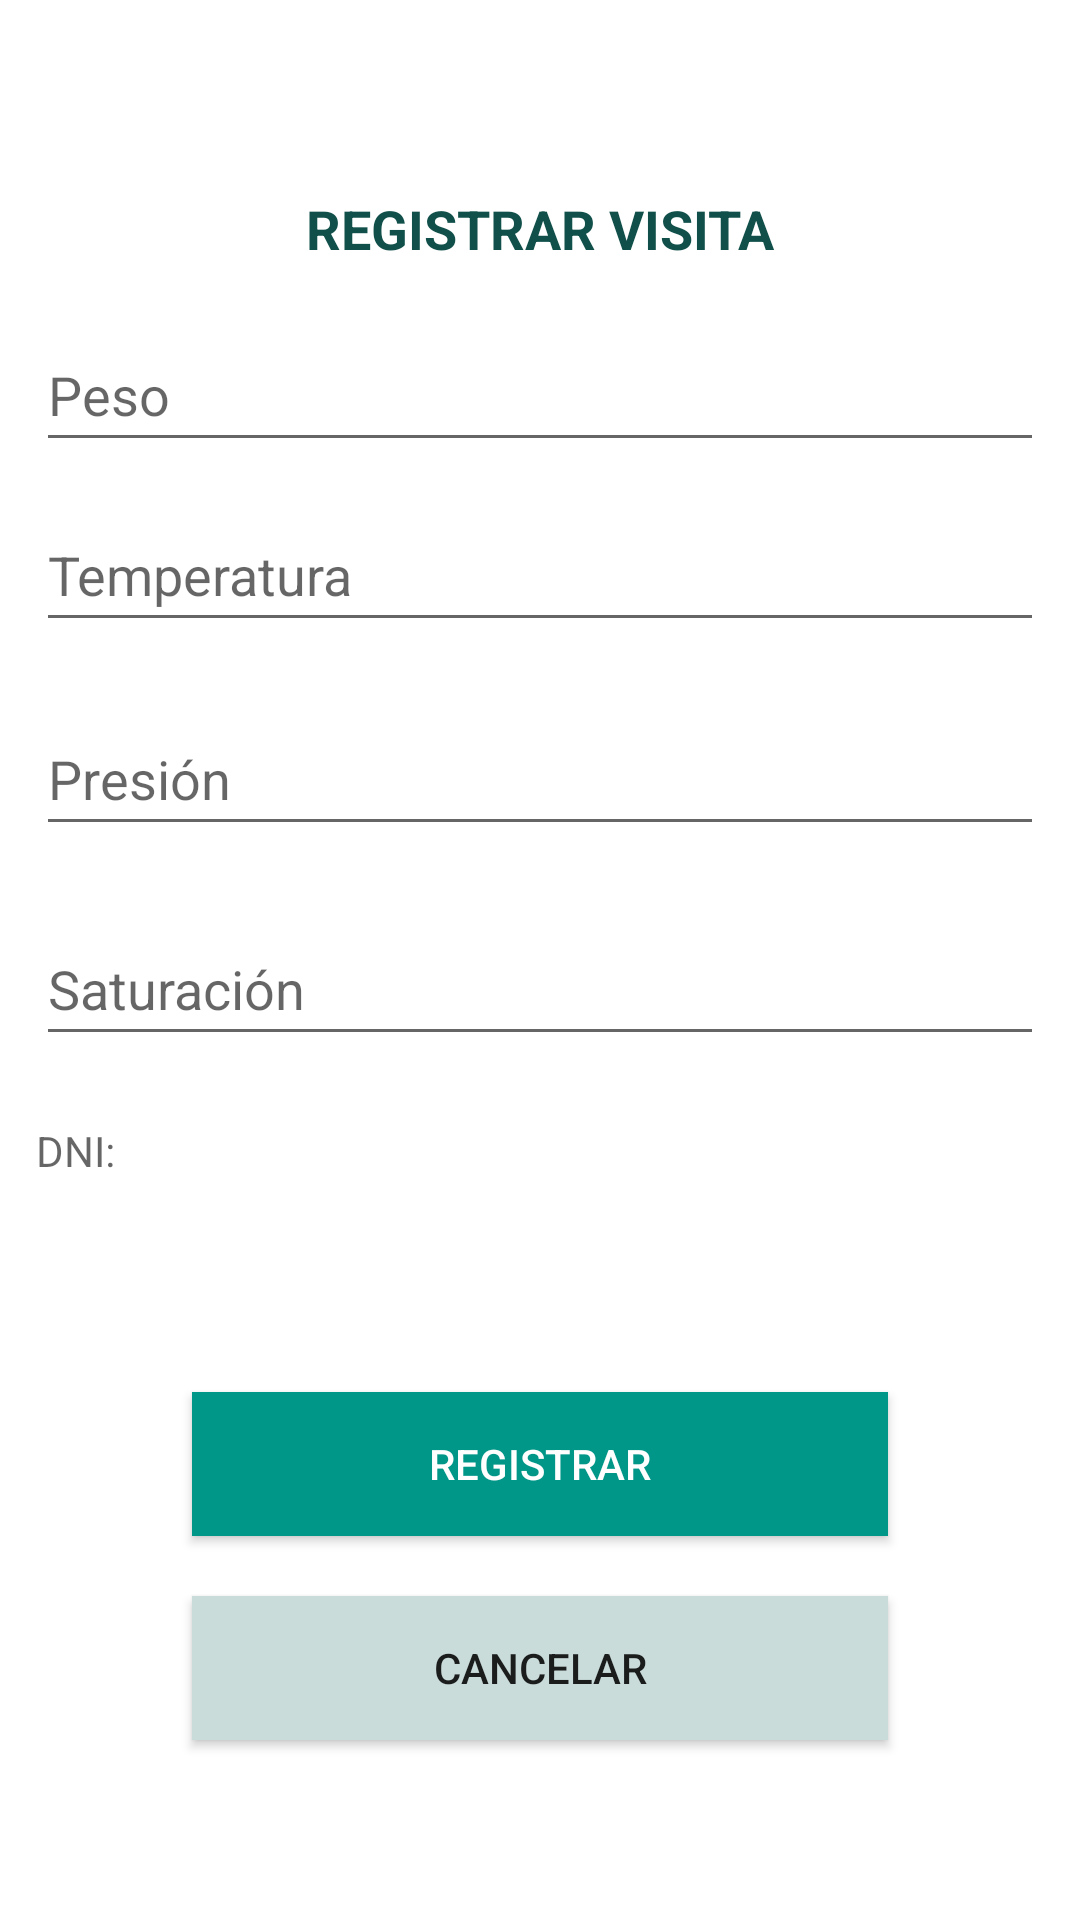

Layout XML and referenced resources for this Android screen:
<!-- AndroidManifest.xml: application theme Theme.VisitaMedica -->
<!-- res/layout/activity_registrar_visita.xml -->
<?xml version="1.0" encoding="utf-8"?>
<FrameLayout xmlns:android="http://schemas.android.com/apk/res/android"
    xmlns:app="http://schemas.android.com/apk/res-auto"
    xmlns:tools="http://schemas.android.com/tools"
    android:layout_width="match_parent"
    android:layout_height="match_parent"
    android:background="#FFFFFF"
    android:orientation="vertical">

    <TextView
        android:id="@+id/txtTittle_RegVisit"
        android:layout_width="match_parent"
        android:layout_height="wrap_content"
        android:layout_gravity="center_horizontal"
        android:layout_marginTop="64dp"
        android:layout_marginBottom="20dp"
        android:text="@string/txtTittle_registerVisit"
        android:textAlignment="center"
        android:textColor="#11504A"
        android:textColorHighlight="#009688"
        android:textSize="18sp"
        android:textStyle="bold" />

    <EditText
        android:id="@+id/editWeight"
        android:layout_width="match_parent"
        android:layout_height="wrap_content"
        android:layout_marginStart="12dp"
        android:layout_marginTop="106dp"
        android:layout_marginEnd="12dp"
        android:hint="Peso"
        android:inputType="textPersonName"
        android:minHeight="48dp" />


    <EditText
        android:id="@+id/editTemperature"
        android:layout_width="match_parent"
        android:layout_height="wrap_content"
        android:layout_marginStart="12dp"
        android:layout_marginTop="166dp"
        android:layout_marginEnd="12dp"
        android:hint="Temperatura"
        android:inputType="textPersonName"
        android:minHeight="48dp" />


    <EditText
        android:id="@+id/editPresion"
        android:layout_width="match_parent"
        android:layout_height="wrap_content"
        android:layout_marginStart="12dp"
        android:layout_marginTop="234dp"
        android:layout_marginEnd="12dp"
        android:hint="Presión"
        android:inputType="number"
        android:minHeight="48dp" />


    <EditText
        android:id="@+id/editSaturación"
        android:layout_width="match_parent"
        android:layout_height="wrap_content"
        android:layout_marginStart="12dp"
        android:layout_marginTop="304dp"
        android:layout_marginEnd="12dp"
        android:hint="Saturación"
        android:inputType="textPersonName"
        android:minHeight="48dp" />



    <Button
        android:id="@+id/btnRegister"
        android:layout_width="match_parent"
        android:layout_height="wrap_content"
        android:layout_marginTop="464dp"
        android:layout_marginStart="64dp"
        android:layout_marginEnd="64dp"
        android:background="@color/mainTheme_btn"
        android:text="Registrar"
        android:textColor="@color/white"
        />
        <Button
            android:id="@+id/btnCancel"
            android:layout_width="match_parent"
            android:layout_height="wrap_content"
            android:layout_marginTop="532dp"
            android:layout_marginStart="64dp"
            android:layout_marginEnd="64dp"
            android:background="@color/secondTheme_btn"
            android:text="Cancelar"

            />

    <TextView
        android:id="@+id/textViewDNI"
        android:layout_width="match_parent"
        android:layout_height="wrap_content"
        android:layout_marginStart="12dp"
        android:layout_marginTop="374dp"
        android:layout_marginEnd="12dp"
        android:hint="DNI:"
        android:minHeight="48dp" />


</FrameLayout>
<!-- resources referenced by this layout -->
<resources>
  <color name="mainTheme_btn">#009688</color>
  <color name="secondTheme_btn">#CADCDA</color>
  <color name="white">#FFFFFFFF</color>
  <string name="txtTittle_registerVisit">REGISTRAR VISITA</string>
  <style name="Theme.VisitaMedica" parent="Theme.AppCompat.Light.DarkActionBar">
          
          <item name="colorPrimary">@color/purple_500</item>
          <item name="colorPrimaryDark">@color/purple_700</item>
          <item name="colorAccent">@color/teal_200</item>
          
      </style>
  <color name="purple_500">#FF6200EE</color>
  <color name="purple_700">#FF3700B3</color>
  <color name="teal_200">#FF03DAC5</color>
</resources>
